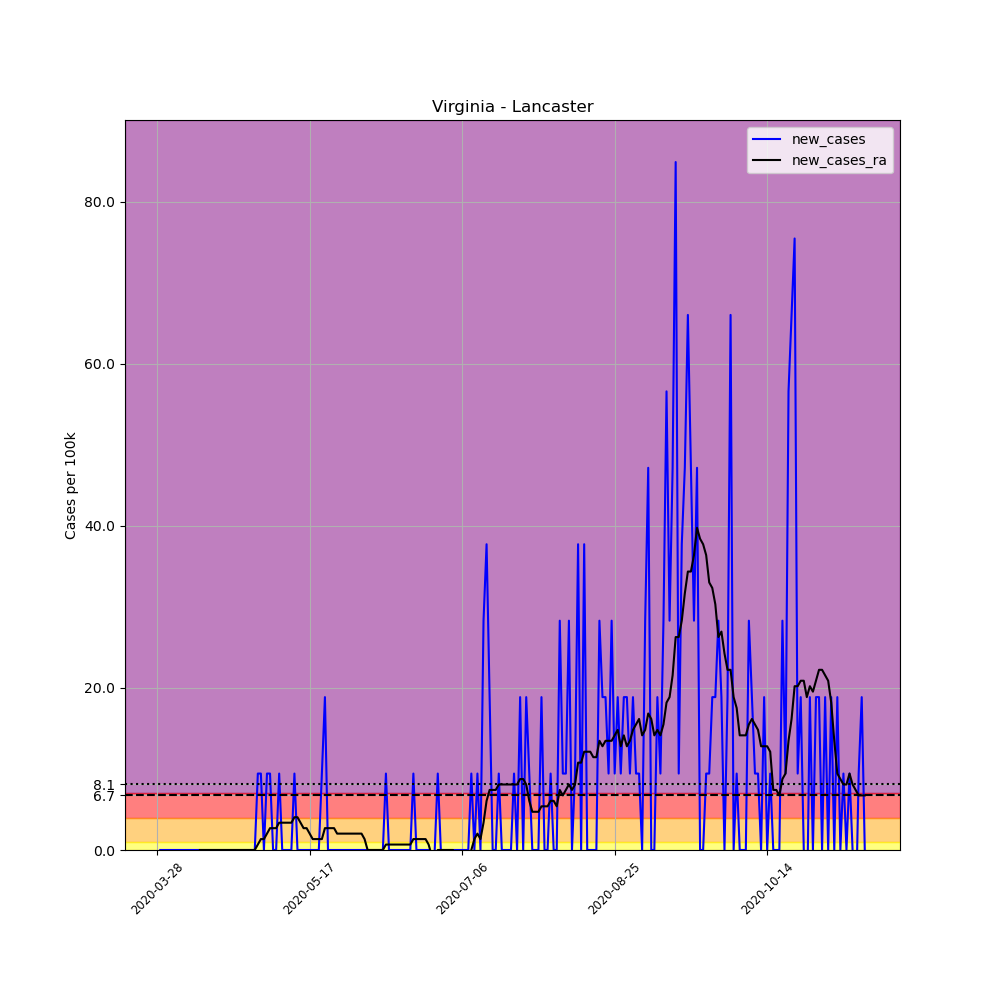

The file beside this chart, header and first rows:
, date, county, state, fips, cases, deaths, COUNTY, STNAME, CTYNAME, POPESTIMATE2019, per_100k, new_cases, new_cases_ra
446116, 2020-03-28, Lancaster, Virginia, 51103, 1, 0, 103, Virginia, Lancaster, 10603, 9.431, , 
446117, 2020-03-29, Lancaster, Virginia, 51103, 1, 0, 103, Virginia, Lancaster, 10603, 9.431, 0.0, 
446118, 2020-03-30, Lancaster, Virginia, 51103, 1, 0, 103, Virginia, Lancaster, 10603, 9.431, 0.0, 
446119, 2020-03-31, Lancaster, Virginia, 51103, 1, 0, 103, Virginia, Lancaster, 10603, 9.431, 0.0, 
446120, 2020-04-01, Lancaster, Virginia, 51103, 1, 0, 103, Virginia, Lancaster, 10603, 9.431, 0.0, 
446121, 2020-04-02, Lancaster, Virginia, 51103, 1, 0, 103, Virginia, Lancaster, 10603, 9.431, 0.0, 
446122, 2020-04-03, Lancaster, Virginia, 51103, 1, 0, 103, Virginia, Lancaster, 10603, 9.431, 0.0, 
446123, 2020-04-04, Lancaster, Virginia, 51103, 1, 0, 103, Virginia, Lancaster, 10603, 9.431, 0.0, 
446124, 2020-04-05, Lancaster, Virginia, 51103, 1, 0, 103, Virginia, Lancaster, 10603, 9.431, 0.0, 
446125, 2020-04-06, Lancaster, Virginia, 51103, 1, 0, 103, Virginia, Lancaster, 10603, 9.431, 0.0, 
446126, 2020-04-07, Lancaster, Virginia, 51103, 1, 0, 103, Virginia, Lancaster, 10603, 9.431, 0.0, 
446127, 2020-04-08, Lancaster, Virginia, 51103, 1, 0, 103, Virginia, Lancaster, 10603, 9.431, 0.0, 
446128, 2020-04-09, Lancaster, Virginia, 51103, 1, 0, 103, Virginia, Lancaster, 10603, 9.431, 0.0, 
446129, 2020-04-10, Lancaster, Virginia, 51103, 1, 0, 103, Virginia, Lancaster, 10603, 9.431, 0.0, 
446130, 2020-04-11, Lancaster, Virginia, 51103, 1, 0, 103, Virginia, Lancaster, 10603, 9.431, 0.0, 0.0
446131, 2020-04-12, Lancaster, Virginia, 51103, 1, 0, 103, Virginia, Lancaster, 10603, 9.431, 0.0, 0.0
446132, 2020-04-13, Lancaster, Virginia, 51103, 1, 0, 103, Virginia, Lancaster, 10603, 9.431, 0.0, 0.0
446133, 2020-04-14, Lancaster, Virginia, 51103, 1, 0, 103, Virginia, Lancaster, 10603, 9.431, 0.0, 0.0
446134, 2020-04-15, Lancaster, Virginia, 51103, 1, 0, 103, Virginia, Lancaster, 10603, 9.431, 0.0, 0.0
446135, 2020-04-16, Lancaster, Virginia, 51103, 1, 0, 103, Virginia, Lancaster, 10603, 9.431, 0.0, 0.0
446136, 2020-04-17, Lancaster, Virginia, 51103, 1, 0, 103, Virginia, Lancaster, 10603, 9.431, 0.0, 0.0
446137, 2020-04-18, Lancaster, Virginia, 51103, 1, 0, 103, Virginia, Lancaster, 10603, 9.431, 0.0, 0.0
446138, 2020-04-19, Lancaster, Virginia, 51103, 1, 0, 103, Virginia, Lancaster, 10603, 9.431, 0.0, 0.0
446139, 2020-04-20, Lancaster, Virginia, 51103, 1, 0, 103, Virginia, Lancaster, 10603, 9.431, 0.0, 0.0
446140, 2020-04-21, Lancaster, Virginia, 51103, 1, 0, 103, Virginia, Lancaster, 10603, 9.431, 0.0, 0.0
446141, 2020-04-22, Lancaster, Virginia, 51103, 1, 0, 103, Virginia, Lancaster, 10603, 9.431, 0.0, 0.0
446142, 2020-04-23, Lancaster, Virginia, 51103, 1, 0, 103, Virginia, Lancaster, 10603, 9.431, 0.0, 0.0
446143, 2020-04-24, Lancaster, Virginia, 51103, 1, 0, 103, Virginia, Lancaster, 10603, 9.431, 0.0, 0.0
446144, 2020-04-25, Lancaster, Virginia, 51103, 1, 0, 103, Virginia, Lancaster, 10603, 9.431, 0.0, 0.0
446145, 2020-04-26, Lancaster, Virginia, 51103, 1, 0, 103, Virginia, Lancaster, 10603, 9.431, 0.0, 0.0
446146, 2020-04-27, Lancaster, Virginia, 51103, 1, 0, 103, Virginia, Lancaster, 10603, 9.431, 0.0, 0.0
446147, 2020-04-28, Lancaster, Virginia, 51103, 1, 0, 103, Virginia, Lancaster, 10603, 9.431, 0.0, 0.0
446148, 2020-04-29, Lancaster, Virginia, 51103, 1, 0, 103, Virginia, Lancaster, 10603, 9.431, 0.0, 0.0
446149, 2020-04-30, Lancaster, Virginia, 51103, 2, 0, 103, Virginia, Lancaster, 10603, 18.86, 9.431, 0.6737
446150, 2020-05-01, Lancaster, Virginia, 51103, 3, 0, 103, Virginia, Lancaster, 10603, 28.29, 9.431, 1.347
446151, 2020-05-02, Lancaster, Virginia, 51103, 3, 0, 103, Virginia, Lancaster, 10603, 28.29, 0.0, 1.347
446152, 2020-05-03, Lancaster, Virginia, 51103, 4, 0, 103, Virginia, Lancaster, 10603, 37.73, 9.431, 2.021
446153, 2020-05-04, Lancaster, Virginia, 51103, 5, 0, 103, Virginia, Lancaster, 10603, 47.16, 9.431, 2.695
446154, 2020-05-05, Lancaster, Virginia, 51103, 5, 0, 103, Virginia, Lancaster, 10603, 47.16, 0.0, 2.695
446155, 2020-05-06, Lancaster, Virginia, 51103, 5, 0, 103, Virginia, Lancaster, 10603, 47.16, 0.0, 2.695
446156, 2020-05-07, Lancaster, Virginia, 51103, 6, 0, 103, Virginia, Lancaster, 10603, 56.59, 9.431, 3.368
446157, 2020-05-08, Lancaster, Virginia, 51103, 6, 0, 103, Virginia, Lancaster, 10603, 56.59, 0.0, 3.368
446158, 2020-05-09, Lancaster, Virginia, 51103, 6, 0, 103, Virginia, Lancaster, 10603, 56.59, 0.0, 3.368
446159, 2020-05-10, Lancaster, Virginia, 51103, 6, 0, 103, Virginia, Lancaster, 10603, 56.59, 0.0, 3.368
446160, 2020-05-11, Lancaster, Virginia, 51103, 6, 0, 103, Virginia, Lancaster, 10603, 56.59, 0.0, 3.368
446161, 2020-05-12, Lancaster, Virginia, 51103, 7, 0, 103, Virginia, Lancaster, 10603, 66.02, 9.431, 4.042
446162, 2020-05-13, Lancaster, Virginia, 51103, 7, 0, 103, Virginia, Lancaster, 10603, 66.02, 0.0, 4.042
446163, 2020-05-14, Lancaster, Virginia, 51103, 7, 0, 103, Virginia, Lancaster, 10603, 66.02, 0.0, 3.368
446164, 2020-05-15, Lancaster, Virginia, 51103, 7, 0, 103, Virginia, Lancaster, 10603, 66.02, 0.0, 2.695
446165, 2020-05-16, Lancaster, Virginia, 51103, 7, 0, 103, Virginia, Lancaster, 10603, 66.02, 0.0, 2.695
446166, 2020-05-17, Lancaster, Virginia, 51103, 7, 0, 103, Virginia, Lancaster, 10603, 66.02, 0.0, 2.021
446167, 2020-05-18, Lancaster, Virginia, 51103, 7, 0, 103, Virginia, Lancaster, 10603, 66.02, 0.0, 1.347
446168, 2020-05-19, Lancaster, Virginia, 51103, 7, 0, 103, Virginia, Lancaster, 10603, 66.02, 0.0, 1.347
446169, 2020-05-20, Lancaster, Virginia, 51103, 7, 0, 103, Virginia, Lancaster, 10603, 66.02, 0.0, 1.347
446170, 2020-05-21, Lancaster, Virginia, 51103, 8, 0, 103, Virginia, Lancaster, 10603, 75.45, 9.431, 1.347
446171, 2020-05-22, Lancaster, Virginia, 51103, 10, 0, 103, Virginia, Lancaster, 10603, 94.31, 18.86, 2.695
446172, 2020-05-23, Lancaster, Virginia, 51103, 10, 0, 103, Virginia, Lancaster, 10603, 94.31, 0.0, 2.695
446173, 2020-05-24, Lancaster, Virginia, 51103, 10, 0, 103, Virginia, Lancaster, 10603, 94.31, 0.0, 2.695
446174, 2020-05-25, Lancaster, Virginia, 51103, 10, 0, 103, Virginia, Lancaster, 10603, 94.31, 0.0, 2.695
446175, 2020-05-26, Lancaster, Virginia, 51103, 10, 0, 103, Virginia, Lancaster, 10603, 94.31, 0.0, 2.021
... 173 more rows
